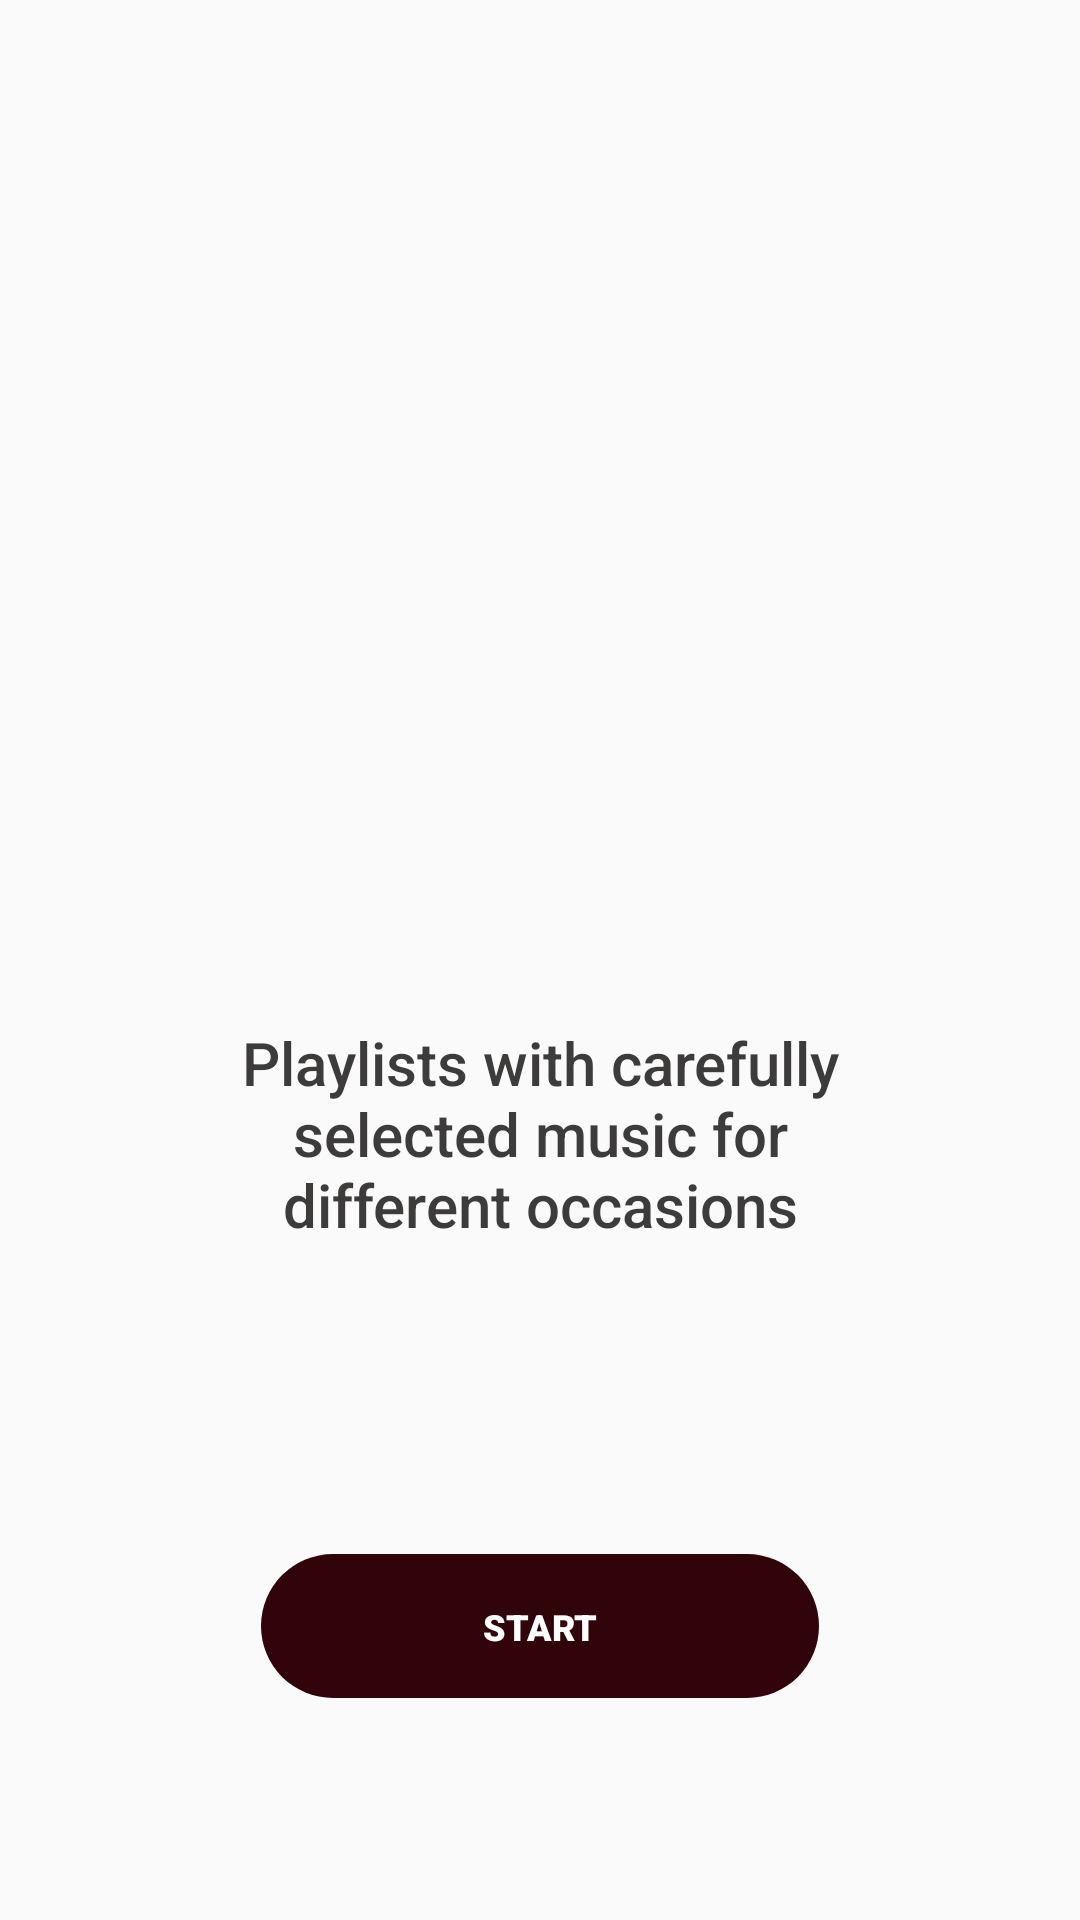

Reconstruct the res/layout file that produces this screen, plus the resources it refers to.
<!-- AndroidManifest.xml: application theme Theme.MusicPlayerApp -->
<!-- res/layout/fragment_onboarding.xml -->
<?xml version="1.0" encoding="utf-8"?>
<androidx.constraintlayout.widget.ConstraintLayout xmlns:android="http://schemas.android.com/apk/res/android"
    xmlns:app="http://schemas.android.com/apk/res-auto"
    xmlns:tools="http://schemas.android.com/tools"
    android:layout_width="match_parent"
    android:layout_height="match_parent"
    android:background="@color/light_grey"
    tools:context=".ui.onboarding.OnboardingFragment">

    <ImageView
        android:id="@+id/imageView"
        android:layout_width="wrap_content"
        android:layout_height="wrap_content"
        android:layout_marginTop="100dp"
        android:src="@drawable/icon_image"
        app:layout_constraintEnd_toEndOf="parent"
        app:layout_constraintStart_toStartOf="parent"
        app:layout_constraintTop_toTopOf="parent" />

    <ImageView
        android:id="@+id/btnStart"
        android:layout_width="wrap_content"
        android:layout_height="wrap_content"
        android:layout_marginBottom="74dp"
        android:src="@drawable/icon_button"
        app:layout_constraintBottom_toBottomOf="parent"
        app:layout_constraintEnd_toEndOf="parent"
        app:layout_constraintStart_toStartOf="parent" />

    <TextView
        android:id="@+id/textView"
        android:layout_width="0dp"
        android:layout_height="wrap_content"
        android:layout_marginStart="58dp"
        android:layout_marginEnd="58dp"
        android:fontFamily="sans-serif-medium"
        android:gravity="center"
        android:text="@string/playlists_with_carefully_selected_music_for_different_occasions"
        android:textColor="@color/grey"
        android:textSize="20sp"
        app:layout_constraintBottom_toTopOf="@+id/btnStart"
        app:layout_constraintEnd_toEndOf="parent"
        app:layout_constraintStart_toStartOf="parent"
        app:layout_constraintTop_toBottomOf="@+id/imageView"
        app:layout_constraintVertical_bias="0.7" />

    <TextView
        android:id="@+id/textView2"
        android:layout_width="wrap_content"
        android:layout_height="wrap_content"
        android:fontFamily="sans-serif-black"
        android:text="@string/start"
        android:textColor="@color/white"
        android:textSize="12sp"
        app:layout_constraintBottom_toBottomOf="@+id/btnStart"
        app:layout_constraintEnd_toEndOf="@+id/btnStart"
        app:layout_constraintStart_toStartOf="@+id/btnStart"
        app:layout_constraintTop_toTopOf="@+id/btnStart" />
</androidx.constraintlayout.widget.ConstraintLayout>
<!-- resources referenced by this layout -->
<resources>
  <color name="grey">#3E3B3B</color>
  <color name="light_grey">#FAFAFA</color>
  <color name="white">#FFFFFFFF</color>
  <!-- drawable icon_button (drawable) -->
  <vector xmlns:android="http://schemas.android.com/apk/res/android"
      android:width="186dp"
      android:height="48dp"
      android:viewportWidth="186"
      android:viewportHeight="48">
    <path
        android:pathData="M24,0L162,0A24,24 0,0 1,186 24L186,24A24,24 0,0 1,162 48L24,48A24,24 0,0 1,0 24L0,24A24,24 0,0 1,24 0z"
        android:fillColor="#310409"/>
  </vector>
  <string name="playlists_with_carefully_selected_music_for_different_occasions">Playlists with carefully selected music for different occasions</string>
  <string name="start">START</string>
  <style name="Theme.MusicPlayerApp" parent="Base.Theme.MusicPlayerApp" />
  <style name="Base.Theme.MusicPlayerApp" parent="Theme.Material3.DayNight.NoActionBar">
          <item name="colorPrimaryVariant">@color/light_grey</item>
          <item name="android:statusBarColor">?attr/colorPrimaryVariant</item>        
          
          <item name="android:windowLightStatusBar">true</item>
          
          
      </style>
</resources>
